Run: headless pygame with SDL's dummy video driver; simulated clock (each Clock.tick advances the game by its frame time, no real sleeping); random seed 0; keys injected as events and as key.get_pressed() state; mouse plan: one left click at the window centre at the start of phase 2, then a move to the lower-right quarter at the start of phase 3.
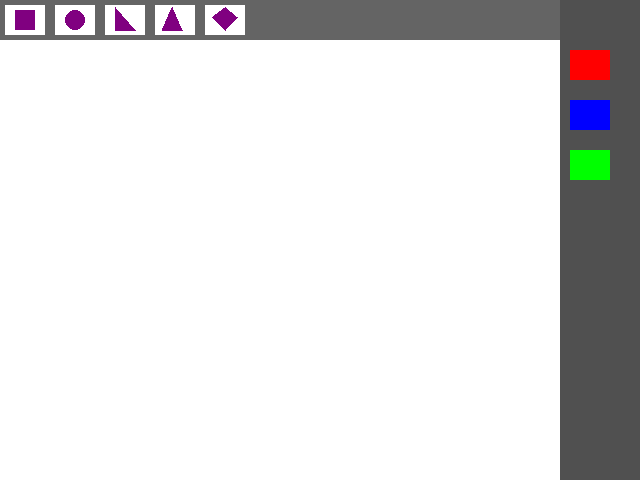
Frame 1 of 4 · flips 1–60 · no input
Frame 2 of 4 · flips 61–180 · clicked the window centre · tapped SPACE, RETURN · held RIGHT (→), D · screen unchanged from frame 1, image omitted
Frame 3 of 4 · flips 181–300 · moved the mouse to the lower-right quarter · held DOWN (↓), S · screen unchanged from frame 2, image omitted
Frame 4 of 4 · flips 301–420 · held LEFT (←), A, UP (↑), W · screen unchanged from frame 3, image omitted

The pygame program that drew these frames:

import pygame
import math

SQUARE = 'SQUARE'
CIRCLE = 'CIRCLE'
RIGHT_TRIANGLE = 'RIGHT_TRIANGLE'
EQUILATERAL_TRIANGLE = 'EQUILATERAL_TRIANGLE'
RHOMBUS = 'RHOMBUS'

dis_width = 640
dis_height = 480
main_screen_size = (dis_width, dis_height)
elements_to_draw = []

icon_top_bar_height = 50
icon_top_bar_width = 50
icon_rectangle_start_x = 0
icon_rectangle_end_x = 50
icon_circle_start_x = 50
icon_circle_end_x = 100
icon_right_triangle_start_x = 100
icon_right_triangle_end_x = 150
icon_equilateral_triangle_start_x = 150
icon_equilateral_triangle_end_x = 200
icon_rhombus_start_x = 200
icon_rhombus_end_x = 250


icon_red_color_start_y = 50
icon_red_color_end_y = 100
icon_blue_color_start_y = 100
icon_blue_color_end_y = 150
icon_green_color_start_y = 150
icon_green_color_end_y = 200
icon_color_shape_width = 40
icon_color_shape_height = 30

white = (255, 255, 255)
black = (0, 0, 0)
red = (255, 0, 0)
green = (0, 255, 0)
blue = (0, 0, 255)

top_tab_color = (100, 100, 100)
right_tab_color = (80, 80, 80)


def draw_all_shapes(screen):
  for element in elements_to_draw:
    if element['shape'] == SQUARE:
      pygame.draw.rect(screen, element['color'],
                       [element['x'], element['y'], 50, 50])
    elif element['shape'] == CIRCLE:
      pygame.draw.circle(screen, element['color'],
                         (element['x'], element['y']), element['radius'])
    elif element['shape'] == RIGHT_TRIANGLE:
      pygame.draw.polygon(screen, element['color'], element['points'])
    elif element['shape'] == EQUILATERAL_TRIANGLE:
      pygame.draw.polygon(screen, element['color'], element['points'])
    elif element['shape'] == RHOMBUS:
      pygame.draw.polygon(screen, element['color'], element['points'])



def add_element_rectangle(x, y, color):
  elements_to_draw.append({'shape': SQUARE, 'x': x, 'y': y, 'color': color})


def add_element_circle(x, y, color, radius):
  elements_to_draw.append({
      'shape': CIRCLE,
      'x': x,
      'y': y,
      'color': color,
      'radius': radius
  })


# Function to add a right triangle
def add_element_right_triangle(x, y, color, width, height):
    points = [(x, y), (x, y + height), (x + width, y + height)]
    elements_to_draw.append({'shape': RIGHT_TRIANGLE, 'points': points, 'color': color})

# Function to add an equilateral triangle
def add_element_equilateral_triangle(x, y, color, side_length):
    height = side_length * math.sqrt(3) / 2
    points = [(x + side_length / 2, y), (x, y + height), (x + side_length, y + height)]
    elements_to_draw.append({'shape': EQUILATERAL_TRIANGLE, 'points': points, 'color': color})

# Function to add a rhombus
def add_element_rhombus(x, y, color, width, height):
    points = [(x + width / 2, y), (x, y + height / 2), (x + width / 2, y + height), (x + width, y + height / 2)]
    elements_to_draw.append({'shape': RHOMBUS, 'points': points, 'color': color})


def draw_main_icons(screen):
  # tabs
  pygame.draw.rect(screen, top_tab_color, (0, 0, dis_width, 40))
  pygame.draw.rect(screen, right_tab_color,
                   (dis_width - 80, 0, 80, dis_height))
  pygame.draw.rect(screen, white, (icon_rectangle_start_x + 5, 5, 40, 30))
  pygame.draw.rect(screen, white, (icon_circle_start_x + 5, 5, 40, 30))
  pygame.draw.rect(screen, white, (icon_right_triangle_start_x + 5, 5, 40, 30))  # Tab for right triangle
  pygame.draw.rect(screen, white, (icon_equilateral_triangle_start_x + 5, 5, 40, 30))  # Tab for equilateral triangle
  pygame.draw.rect(screen, white, (icon_rhombus_start_x + 5, 5, 40, 30))  # Tab for rhombus
  
  # shapes
  pygame.draw.rect(screen, (128, 0, 128), (icon_rectangle_start_x + 15, 10, 20, 20))
  pygame.draw.circle(screen, (128, 0, 128), (icon_circle_start_x + 25, 20), 10)
  pygame.draw.polygon(screen, (128, 0, 128), [(icon_right_triangle_start_x + 15, 7.5), (icon_right_triangle_start_x + 15, 30), (icon_right_triangle_start_x + 15 + 20, 30)])  # Right triangle icon
  pygame.draw.polygon(screen, (128, 0, 128), [(icon_equilateral_triangle_start_x + 22.5, 7.5), (icon_equilateral_triangle_start_x + 12.5, 30), (icon_equilateral_triangle_start_x + 32.5, 30)])  # Equilateral triangle icon
  pygame.draw.polygon(screen, (128, 0, 128), [(icon_rhombus_start_x + 25, 7.5), (icon_rhombus_start_x + 12.5, 17.5), (icon_rhombus_start_x + 25, 30), (icon_rhombus_start_x + 37.5, 17.5)])  # Rhombus icon
  # colors
  pygame.draw.rect(screen, red,
                   (dis_width - 70, icon_red_color_start_y, icon_color_shape_width, icon_color_shape_height))
  pygame.draw.rect(screen, blue,
                   (dis_width - 70, icon_blue_color_start_y, icon_color_shape_width, icon_color_shape_height))
  pygame.draw.rect(screen, green,
                   (dis_width - 70, icon_green_color_start_y, icon_color_shape_width, icon_color_shape_height))


def main():
  pygame.init()
  screen = pygame.display.set_mode(main_screen_size)
  clock = pygame.time.Clock()

  x = 0
  y = 0
  mode = 'blue'
  points = []
  is_rectangle_drawer = False
  is_circle_drawer = False
  is_right_triangle_drawer = False
  is_equilateral_triangle_drawer = False
  is_rhombus_drawer = False

  color = black

  position = (0, 0)

  while True:
    pressed = pygame.key.get_pressed()
    alt_held = pressed[pygame.K_LALT] or pressed[pygame.K_RALT]
    ctrl_held = pressed[pygame.K_LCTRL] or pressed[pygame.K_RCTRL]

    for event in pygame.event.get():
      if event.type == pygame.QUIT:
        return
      if event.type == pygame.KEYDOWN:
        if event.key == pygame.K_w and ctrl_held:
          return
        if event.key == pygame.K_F4 and alt_held:
          return
        if event.key == pygame.K_ESCAPE:
          return

      if event.type == pygame.MOUSEBUTTONDOWN:
        if event.button == 1:
          if position[0] <= icon_rectangle_end_x and position[
              0] > 0 and position[1] < icon_top_bar_height:
            is_rectangle_drawer = not is_rectangle_drawer
            is_circle_drawer = False
            is_right_triangle_drawer = False
            is_equilateral_triangle_drawer = False
            is_rhombus_drawer = False
          elif position[0] <= icon_circle_end_x and position[
              0] > icon_circle_start_x and position[1] < icon_top_bar_height:
            is_circle_drawer = not is_circle_drawer
            is_rectangle_drawer = False
            is_right_triangle_drawer = False
            is_equilateral_triangle_drawer = False
            is_rhombus_drawer = False
          elif position[0] <= icon_right_triangle_end_x and position[0] > icon_right_triangle_start_x and position[1] < icon_top_bar_height:
            is_right_triangle_drawer = not is_right_triangle_drawer
            is_rectangle_drawer = False
            is_circle_drawer = False
            is_equilateral_triangle_drawer = False
            is_rhombus_drawer = False
          elif position[0] <= icon_equilateral_triangle_end_x and position[0] > icon_equilateral_triangle_start_x and position[1] < icon_top_bar_height:
            is_equilateral_triangle_drawer = not is_equilateral_triangle_drawer
            is_rectangle_drawer = False
            is_circle_drawer = False
            is_right_triangle_drawer = False
            is_rhombus_drawer = False
          elif position[0] <= icon_rhombus_end_x and position[0] > icon_rhombus_start_x and position[1] < icon_top_bar_height:
            is_rhombus_drawer = not is_rhombus_drawer
            is_rectangle_drawer = False
            is_circle_drawer = False
            is_right_triangle_drawer = False
            is_equilateral_triangle_drawer = False
          elif position[0] >= dis_width - 70 and position[0] < dis_width - 70 + icon_color_shape_width and position[1] > icon_red_color_start_y and position[1] < icon_red_color_end_y:
            color = red
          elif position[0] >= dis_width - 70 and position[0] < dis_width - 70 + icon_color_shape_width and position[1] > icon_blue_color_start_y and position[1] < icon_blue_color_end_y:
            color = blue
          elif position[0] >= dis_width - 70 and position[0] < dis_width - 70 + icon_color_shape_width and position[1] > icon_green_color_start_y and position[1] < icon_green_color_end_y:
            color = green
          elif is_rectangle_drawer:
            add_element_rectangle(position[0], position[1], color)
          elif is_circle_drawer:
            add_element_circle(position[0], position[1], color, 20)
          elif is_equilateral_triangle_drawer:
            add_element_equilateral_triangle(position[0], position[1], color, 40)
          elif is_right_triangle_drawer:
            add_element_right_triangle(position[0], position[1], color, 40, 40)
          elif is_rhombus_drawer:
            add_element_rhombus(position[0], position[1], color, 40, 40)
            

      if event.type == pygame.MOUSEMOTION:
        position = event.pos
        #points = points + [position]
        #points = points[-256:]

    screen.fill((255, 255, 255))

    draw_all_shapes(screen)
    draw_main_icons(screen)

    # draw all points
    i = 0
    while i < len(points) - 1:
      drawLineBetween(screen, i, points[i], points[i + 1], 15, mode)
      i += 1

    pygame.display.flip()

    clock.tick(60)


def drawLineBetween(screen, index, start, end, width, color_mode):
  c1 = max(0, min(255, 2 * index - 256))
  c2 = max(0, min(255, 2 * index))

  if color_mode == 'blue':
    color = (c1, c1, c2)
  elif color_mode == 'red':
    color = (c2, c1, c1)
  elif color_mode == 'green':
    color = (c1, c2, c1)

  dx = start[0] - end[0]
  dy = start[1] - end[1]
  iterations = max(abs(dx), abs(dy))

  for i in range(iterations):
    progress = 1.0 * i / iterations
    aprogress = 1 - progress
    x = int(aprogress * start[0] + progress * end[0])
    y = int(aprogress * start[1] + progress * end[1])
    pygame.draw.circle(screen, color, (x, y), width)


main()
